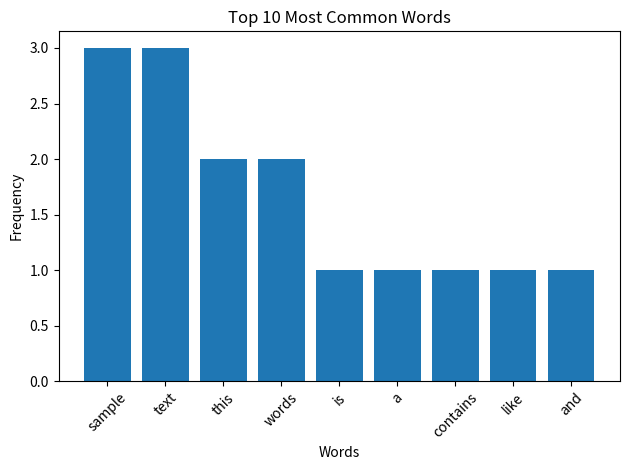

This chart was generated by the following Python code:
import re

from collections import Counter

import matplotlib.pyplot as plt


def task_func(text):
    text = text.lower()
    words = re.findall(r'\b\w+\b', text)
    counter = Counter(words)
    common_words = counter.most_common(10)
    fig, ax = plt.subplots()
    ax.bar([word for word, count in common_words], [count for word, count in common_words])
    ax.set_xlabel('Words')
    ax.set_ylabel('Frequency')
    ax.set_title('Top 10 Most Common Words')
    plt.xticks(rotation=45)
    plt.tight_layout()
    plt.show()
    return common_words


# Example usage

common_words = task_func("This is a sample text. This text contains sample words like 'text','sample', and 'words'.")

print(common_words)
